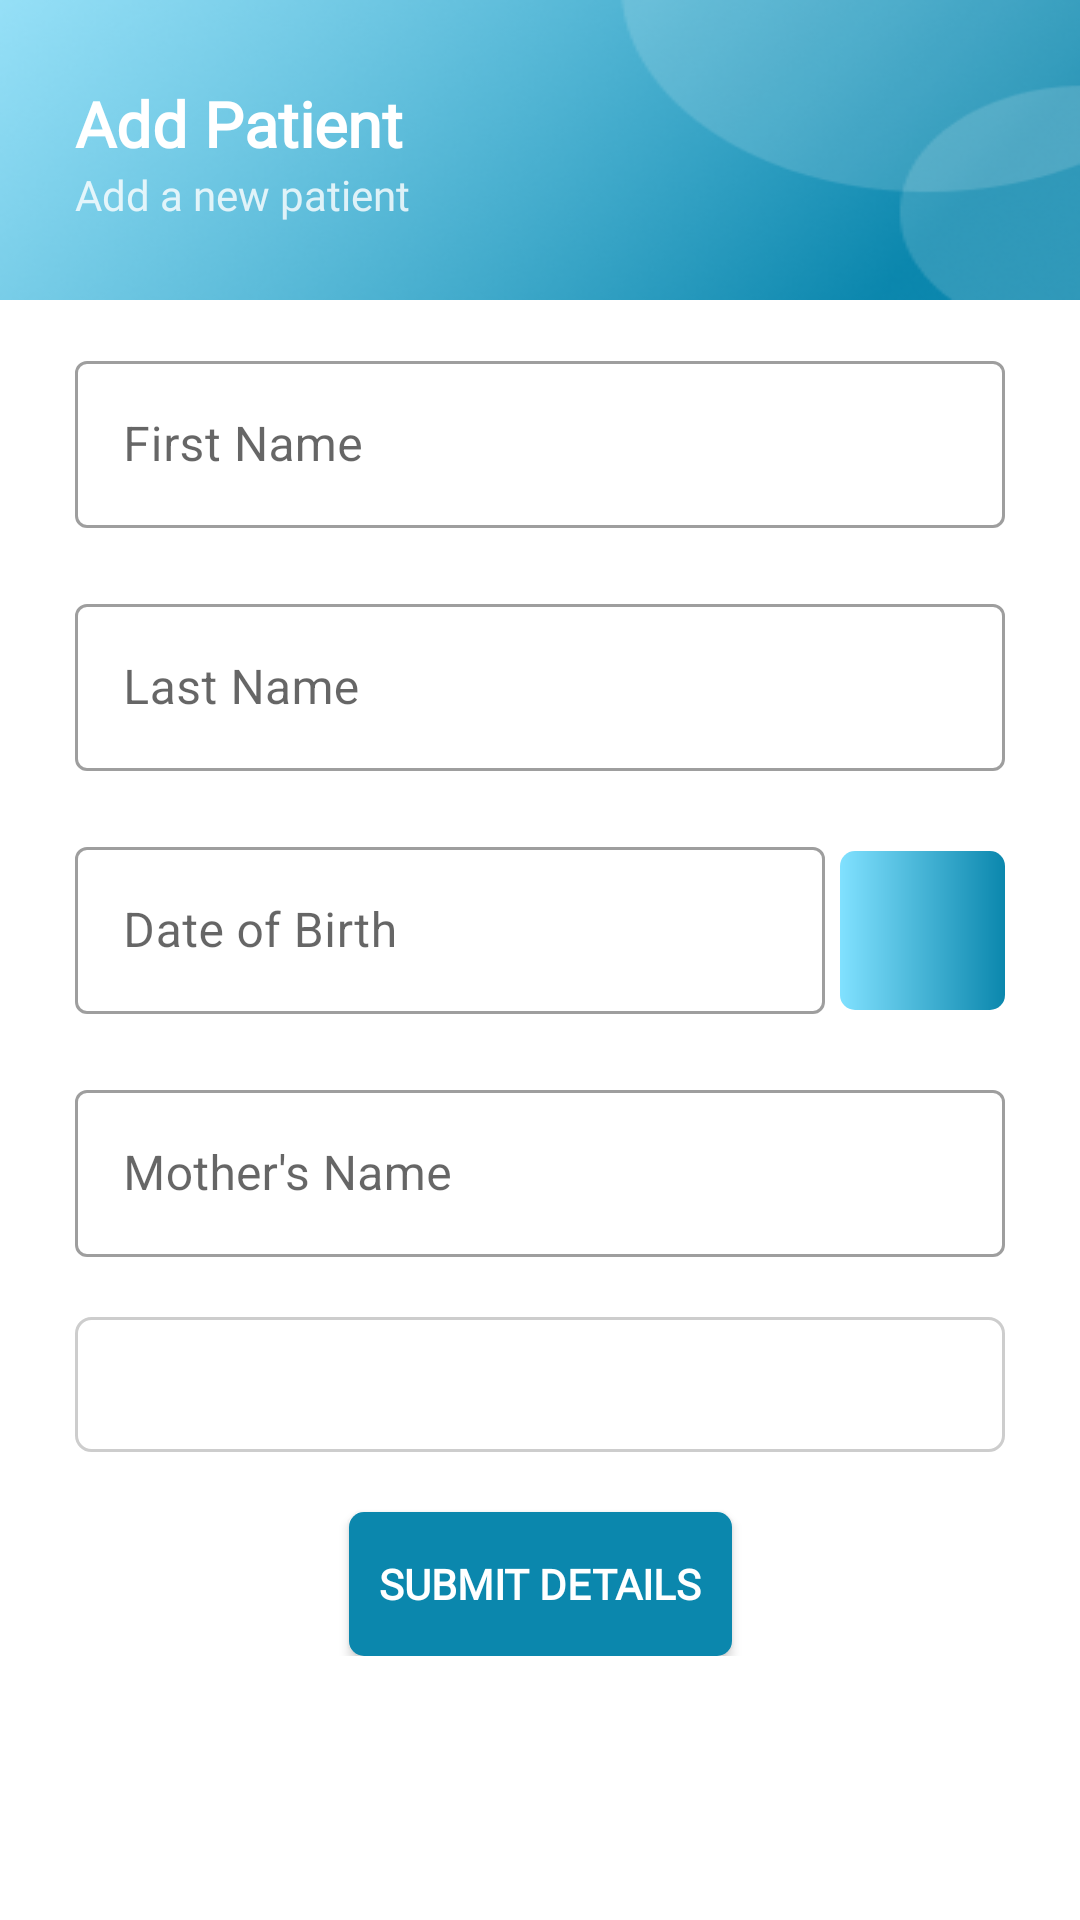

Write the Android layout XML for this screen, with the resource values it uses.
<!-- AndroidManifest.xml: application theme Theme.BegCustomerApp -->
<!-- res/layout/fragment_add_patient.xml -->
<?xml version="1.0" encoding="utf-8"?>
<ScrollView xmlns:app="http://schemas.android.com/apk/res-auto"
    xmlns:tools="http://schemas.android.com/tools"
    android:layout_width="match_parent"
    android:layout_height="match_parent"
    xmlns:android="http://schemas.android.com/apk/res/android">

<androidx.constraintlayout.widget.ConstraintLayout
    android:layout_width="match_parent"
    android:layout_height="wrap_content"
    tools:context=".homeStructure.ui.user.AddPatientFragment">

    <androidx.constraintlayout.widget.ConstraintLayout
        android:layout_width="match_parent"
        android:layout_height="match_parent">

        <ImageView
            android:layout_width="match_parent"
            android:layout_height="100dp"
            app:layout_constraintTop_toTopOf="parent"
            android:src="@drawable/header"
            android:scaleType="fitXY"
            android:id="@+id/home_header"/>

        <TextView
            android:layout_width="wrap_content"
            android:layout_height="wrap_content"
            app:layout_constraintStart_toStartOf="parent"
            app:layout_constraintTop_toTopOf="parent"
            android:layout_marginTop="27dp"
            android:layout_marginStart="25dp"
            android:text="Add Patient"
            android:textColor="@color/white"
            android:textSize="21sp"
            android:fontFamily="@font/sfprof_regular"
            android:textStyle="bold"
            android:id="@+id/name_text"/>

        <TextView
            android:layout_width="wrap_content"
            android:layout_height="wrap_content"
            app:layout_constraintStart_toStartOf="parent"
            app:layout_constraintTop_toBottomOf="@id/name_text"
            android:layout_marginStart="25dp"
            android:text="Add a new patient"
            android:textColor="@color/white"
            android:textSize="14sp"
            android:fontFamily="@font/sfprof_regular"
            android:alpha="0.8"
            android:id="@+id/about_text"/>

        <com.google.android.material.textfield.TextInputLayout
            style="@style/Widget.MaterialComponents.TextInputLayout.OutlinedBox"
            android:id="@+id/txtUsername"
            android:layout_marginTop="15dp"
            android:layout_width="match_parent"
            android:layout_height="wrap_content"
            android:layout_marginLeft="25dp"
            android:layout_marginRight="25dp"
            app:layout_constraintTop_toBottomOf="@+id/home_header"
            app:layout_constraintRight_toRightOf="parent"
            app:layout_constraintLeft_toLeftOf="parent">

            <com.google.android.material.textfield.TextInputEditText
                android:id="@+id/name"
                android:hint="First Name"
                android:inputType="text"
                android:layout_width="match_parent"
                android:layout_height="wrap_content"/>
        </com.google.android.material.textfield.TextInputLayout>


        <com.google.android.material.textfield.TextInputLayout
            style="@style/Widget.MaterialComponents.TextInputLayout.OutlinedBox"
            android:id="@+id/txtLastName"
            android:layout_marginTop="20dp"
            android:layout_width="match_parent"
            android:layout_height="wrap_content"
            android:layout_marginLeft="25dp"
            android:layout_marginRight="25dp"
            app:layout_constraintTop_toBottomOf="@+id/txtUsername"
            app:layout_constraintRight_toRightOf="parent"
            app:layout_constraintLeft_toLeftOf="parent">

            <com.google.android.material.textfield.TextInputEditText
                android:id="@+id/enterLastName"
                android:hint="Last Name"
                android:inputType="text"
                android:layout_width="match_parent"
                android:layout_height="wrap_content"/>
        </com.google.android.material.textfield.TextInputLayout>














            <com.google.android.material.textfield.TextInputLayout
                android:id="@+id/dob_item"
                style="@style/Widget.MaterialComponents.TextInputLayout.OutlinedBox"
                android:layout_width="match_parent"
                android:layout_height="wrap_content"
                android:layout_marginLeft="25dp"
                android:layout_marginTop="20dp"
                android:layout_marginRight="25dp"
                app:layout_constraintTop_toBottomOf="@id/txtLastName"
                app:layout_constraintLeft_toLeftOf="parent"
                app:layout_constraintRight_toLeftOf="@id/dobbtnc"

                >

                <com.google.android.material.textfield.TextInputEditText
                    android:id="@+id/dobTextc"
                    android:layout_width="250dp"
                    android:layout_height="wrap_content"
                    android:hint="Date of Birth"
                    android:inputType="text" />
            </com.google.android.material.textfield.TextInputLayout>












        <ImageButton
            android:id="@+id/dobbtnc"
            android:layout_width="55dp"
            android:layout_height="53dp"
            android:layout_marginTop="5dp"
            android:background="@drawable/gradient_one"
            android:layout_marginEnd="25dp"
            android:src="@drawable/ic_baseline_calendar_today_24"
            android:text="Pick a Date"
            android:textSize="17sp"
            app:layout_constraintRight_toRightOf="parent"
            app:layout_constraintBottom_toBottomOf="@+id/dob_item"
            app:layout_constraintTop_toTopOf="@+id/dob_item" />



        <com.google.android.material.textfield.TextInputLayout
            style="@style/Widget.MaterialComponents.TextInputLayout.OutlinedBox"
            android:id="@+id/txtMothersName"
            android:layout_marginTop="20dp"
            android:layout_width="match_parent"
            android:layout_height="wrap_content"
            android:layout_marginLeft="25dp"
            android:layout_marginRight="25dp"
            app:layout_constraintTop_toBottomOf="@+id/dob_item"
            app:layout_constraintRight_toRightOf="parent"
            app:layout_constraintLeft_toLeftOf="parent">

            <com.google.android.material.textfield.TextInputEditText
                android:id="@+id/enterMothersName"
                android:hint="Mother's Name"
                android:inputType="text"
                android:layout_width="match_parent"
                android:layout_height="wrap_content"/>
        </com.google.android.material.textfield.TextInputLayout>

        <androidx.constraintlayout.widget.ConstraintLayout
            android:id="@+id/genderCons"
            android:layout_width="match_parent"
            android:layout_height="wrap_content"
            android:layout_marginTop="20dp"
            android:layout_marginLeft="25dp"
            android:layout_marginRight="25dp"
            app:layout_constraintTop_toBottomOf="@+id/txtMothersName">

            <Spinner
                android:id="@+id/gender_spinner"
                android:layout_width="match_parent"
                android:layout_height="wrap_content"
                android:text="Male"
                android:minHeight="45dp"
                android:entries="@array/gender_list"
                android:background="@drawable/borders"
                android:layout_weight="0.5"
                android:textSize="17sp"
                app:layout_constraintTop_toTopOf="parent"/>

        </androidx.constraintlayout.widget.ConstraintLayout>

        <android.widget.Button
            android:id="@+id/submit"
            android:layout_width="wrap_content"
            android:layout_height="wrap_content"
            android:text="Submit Details"
            android:layout_marginTop="20dp"
            app:layout_constraintStart_toStartOf="parent"
            app:layout_constraintEnd_toEndOf="parent"
            android:background="@drawable/curve_button"
            android:textColor="@color/white"
            android:padding="10dp"
            android:fontFamily="@font/sfprof_regular"
            android:textStyle="bold"
            app:layout_constraintTop_toBottomOf="@+id/genderCons"/>

    </androidx.constraintlayout.widget.ConstraintLayout>

</androidx.constraintlayout.widget.ConstraintLayout>
</ScrollView>
<!-- resources referenced by this layout -->
<resources>
  <!-- drawable borders (drawable-v24) -->
  <?xml version="1.0" encoding="utf-8"?>
  <shape xmlns:android="http://schemas.android.com/apk/res/android"
      android:shape="rectangle" >
  
      
      <solid
          android:color="@android:color/transparent" >
      </solid>
  
      
      <stroke
          android:width="1dp"
          android:color="#CDCDCD" >
      </stroke>
  
      
      <corners
          android:radius="5dp"   >
      </corners>
  
  </shape>
  <!-- drawable curve_button (drawable-v24) -->
  <?xml version="1.0" encoding="utf-8"?>
  <shape xmlns:android="http://schemas.android.com/apk/res/android"
      android:shape="rectangle" >
      
      <solid android:color="#0B87AD"/>
      <corners android:radius="5dp"/>
  </shape>
  <!-- drawable gradient_one (drawable-v24) -->
  <?xml version="1.0" encoding="utf-8"?>
  <shape xmlns:android="http://schemas.android.com/apk/res/android"
      android:shape="rectangle">
      <corners android:radius="5dp"></corners>
      <gradient
          android:endColor="#0B87AD"
          android:startColor="#81E1FF"
          android:angle="360" />
  </shape>
  <!-- drawable header: png bitmap (drawable-v24, 50955 bytes) -->
  <style name="Theme.BegCustomerApp" parent="Theme.MaterialComponents.DayNight.DarkActionBar">
          
          <item name="colorPrimary">@color/purple_500</item>
          <item name="colorPrimaryVariant">@color/purple_700</item>
          <item name="colorOnPrimary">@color/white</item>
          
          <item name="colorSecondary">@color/teal_200</item>
          <item name="colorSecondaryVariant">@color/teal_700</item>
          <item name="colorOnSecondary">@color/black</item>
          
          <item name="android:statusBarColor" tools:targetApi="l">?attr/colorPrimaryVariant</item>
          
      </style>
  <!-- not gathered from this repository: default colours our renderer supplied (Android Studio template values) -->
  <color name="purple_500">#FF6200EE</color>
  <color name="purple_700">#FF3700B3</color>
  <color name="teal_200">#FF03DAC5</color>
  <color name="teal_700">#FF018786</color>
  <color name="black">#FF000000</color>
  <color name="white">#FFFFFFFF</color>
</resources>
